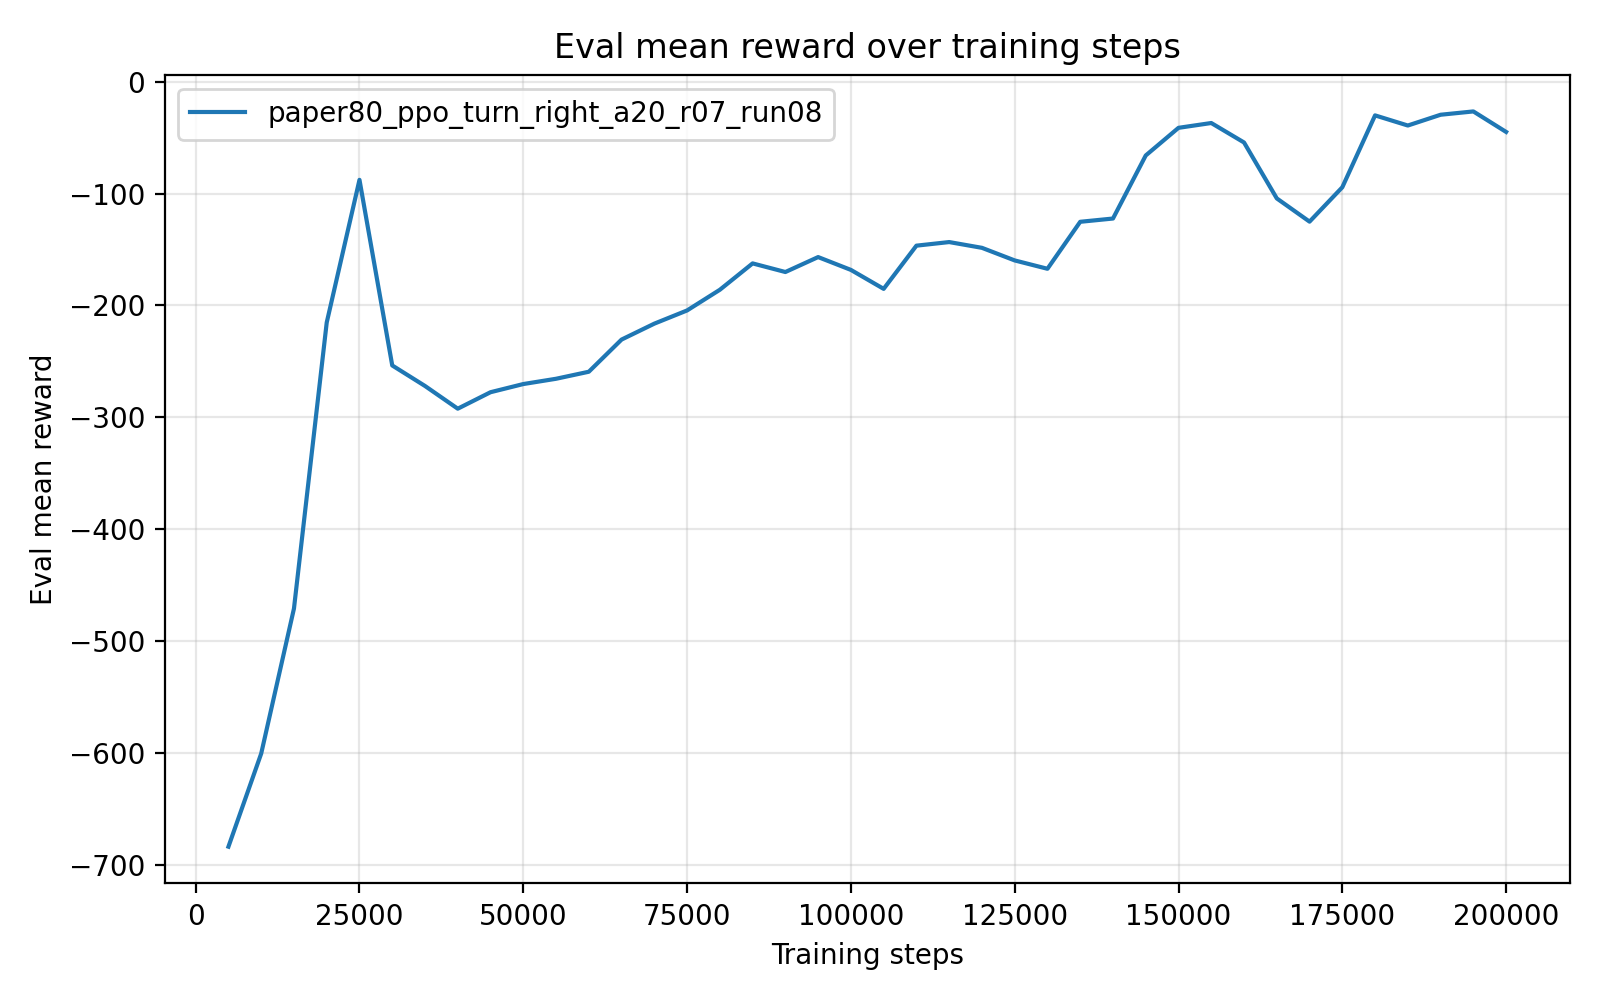

The file beside this chart, header and first rows:
timesteps, mean_reward, std_reward, min_reward, max_reward
5.000000000000000000e+03, -6.835399772000000667e+02, 1.135999999860359876e-04, -6.835400339999999915e+02, -6.835397500000000264e+02
1.000000000000000000e+04, -6.003422560000000203e+02, 0.000000000000000000e+00, -6.003422560000000203e+02, -6.003422560000000203e+02
1.500000000000000000e+04, -4.707871400000000222e+02, 0.000000000000000000e+00, -4.707871400000000222e+02, -4.707871400000000222e+02
2.000000000000000000e+04, -2.152307780000000150e+02, 2.842170943040400743e-14, -2.152307779999999866e+02, -2.152307779999999866e+02
2.500000000000000000e+04, -8.776562699999999495e+01, 0.000000000000000000e+00, -8.776562699999999495e+01, -8.776562699999999495e+01
3.000000000000000000e+04, -2.535777180000000044e+02, 0.000000000000000000e+00, -2.535777180000000044e+02, -2.535777180000000044e+02
3.500000000000000000e+04, -2.719184260000000108e+02, 0.000000000000000000e+00, -2.719184260000000108e+02, -2.719184260000000108e+02
4.000000000000000000e+04, -2.922119270000000029e+02, 0.000000000000000000e+00, -2.922119270000000029e+02, -2.922119270000000029e+02
4.500000000000000000e+04, -2.774958710000000224e+02, 0.000000000000000000e+00, -2.774958710000000224e+02, -2.774958710000000224e+02
5.000000000000000000e+04, -2.701999890000000164e+02, 0.000000000000000000e+00, -2.701999890000000164e+02, -2.701999890000000164e+02
5.500000000000000000e+04, -2.654815929999999753e+02, 0.000000000000000000e+00, -2.654815929999999753e+02, -2.654815929999999753e+02
6.000000000000000000e+04, -2.591974789999999871e+02, 0.000000000000000000e+00, -2.591974789999999871e+02, -2.591974789999999871e+02
6.500000000000000000e+04, -2.304536139999999591e+02, 2.842170943040400743e-14, -2.304536139999999875e+02, -2.304536139999999875e+02
7.000000000000000000e+04, -2.162297199999999862e+02, 0.000000000000000000e+00, -2.162297199999999862e+02, -2.162297199999999862e+02
7.500000000000000000e+04, -2.044331679999999949e+02, 0.000000000000000000e+00, -2.044331679999999949e+02, -2.044331679999999949e+02
8.000000000000000000e+04, -1.859565169999999910e+02, 0.000000000000000000e+00, -1.859565169999999910e+02, -1.859565169999999910e+02
8.500000000000000000e+04, -1.624001599999999996e+02, 0.000000000000000000e+00, -1.624001599999999996e+02, -1.624001599999999996e+02
9.000000000000000000e+04, -1.701014160000000004e+02, 0.000000000000000000e+00, -1.701014160000000004e+02, -1.701014160000000004e+02
9.500000000000000000e+04, -1.567492239999999981e+02, 0.000000000000000000e+00, -1.567492239999999981e+02, -1.567492239999999981e+02
1.000000000000000000e+05, -1.682139880000000005e+02, 0.000000000000000000e+00, -1.682139880000000005e+02, -1.682139880000000005e+02
1.050000000000000000e+05, -1.851503999999999905e+02, 0.000000000000000000e+00, -1.851503999999999905e+02, -1.851503999999999905e+02
1.100000000000000000e+05, -1.465535209999999893e+02, 0.000000000000000000e+00, -1.465535209999999893e+02, -1.465535209999999893e+02
1.150000000000000000e+05, -1.433393149999999991e+02, 0.000000000000000000e+00, -1.433393149999999991e+02, -1.433393149999999991e+02
1.200000000000000000e+05, -1.484928250000000105e+02, 0.000000000000000000e+00, -1.484928250000000105e+02, -1.484928250000000105e+02
1.250000000000000000e+05, -1.597450000000000045e+02, 0.000000000000000000e+00, -1.597450000000000045e+02, -1.597450000000000045e+02
1.300000000000000000e+05, -1.672069679999999892e+02, 0.000000000000000000e+00, -1.672069679999999892e+02, -1.672069679999999892e+02
1.350000000000000000e+05, -1.252311449999999979e+02, 0.000000000000000000e+00, -1.252311449999999979e+02, -1.252311449999999979e+02
1.400000000000000000e+05, -1.223118199999999831e+02, 1.421085471520200372e-14, -1.223118199999999973e+02, -1.223118199999999973e+02
1.450000000000000000e+05, -6.596914700000000664e+01, 0.000000000000000000e+00, -6.596914700000000664e+01, -6.596914700000000664e+01
1.500000000000000000e+05, -4.127864600000000195e+01, 0.000000000000000000e+00, -4.127864600000000195e+01, -4.127864600000000195e+01
1.550000000000000000e+05, -3.697520200000000301e+01, 0.000000000000000000e+00, -3.697520200000000301e+01, -3.697520200000000301e+01
1.600000000000000000e+05, -5.436526599999999831e+01, 0.000000000000000000e+00, -5.436526599999999831e+01, -5.436526599999999831e+01
1.650000000000000000e+05, -1.043321770000000015e+02, 0.000000000000000000e+00, -1.043321770000000015e+02, -1.043321770000000015e+02
1.700000000000000000e+05, -1.250941239999999937e+02, 0.000000000000000000e+00, -1.250941239999999937e+02, -1.250941239999999937e+02
1.750000000000000000e+05, -9.436817399999999623e+01, 0.000000000000000000e+00, -9.436817399999999623e+01, -9.436817399999999623e+01
1.800000000000000000e+05, -3.015991700000000009e+01, 0.000000000000000000e+00, -3.015991700000000009e+01, -3.015991700000000009e+01
1.850000000000000000e+05, -3.921546299999999974e+01, 0.000000000000000000e+00, -3.921546299999999974e+01, -3.921546299999999974e+01
1.900000000000000000e+05, -2.958474000000000004e+01, 0.000000000000000000e+00, -2.958474000000000004e+01, -2.958474000000000004e+01
1.950000000000000000e+05, -2.662275199999999842e+01, 0.000000000000000000e+00, -2.662275199999999842e+01, -2.662275199999999842e+01
2.000000000000000000e+05, -4.494787900000000036e+01, 0.000000000000000000e+00, -4.494787900000000036e+01, -4.494787900000000036e+01
